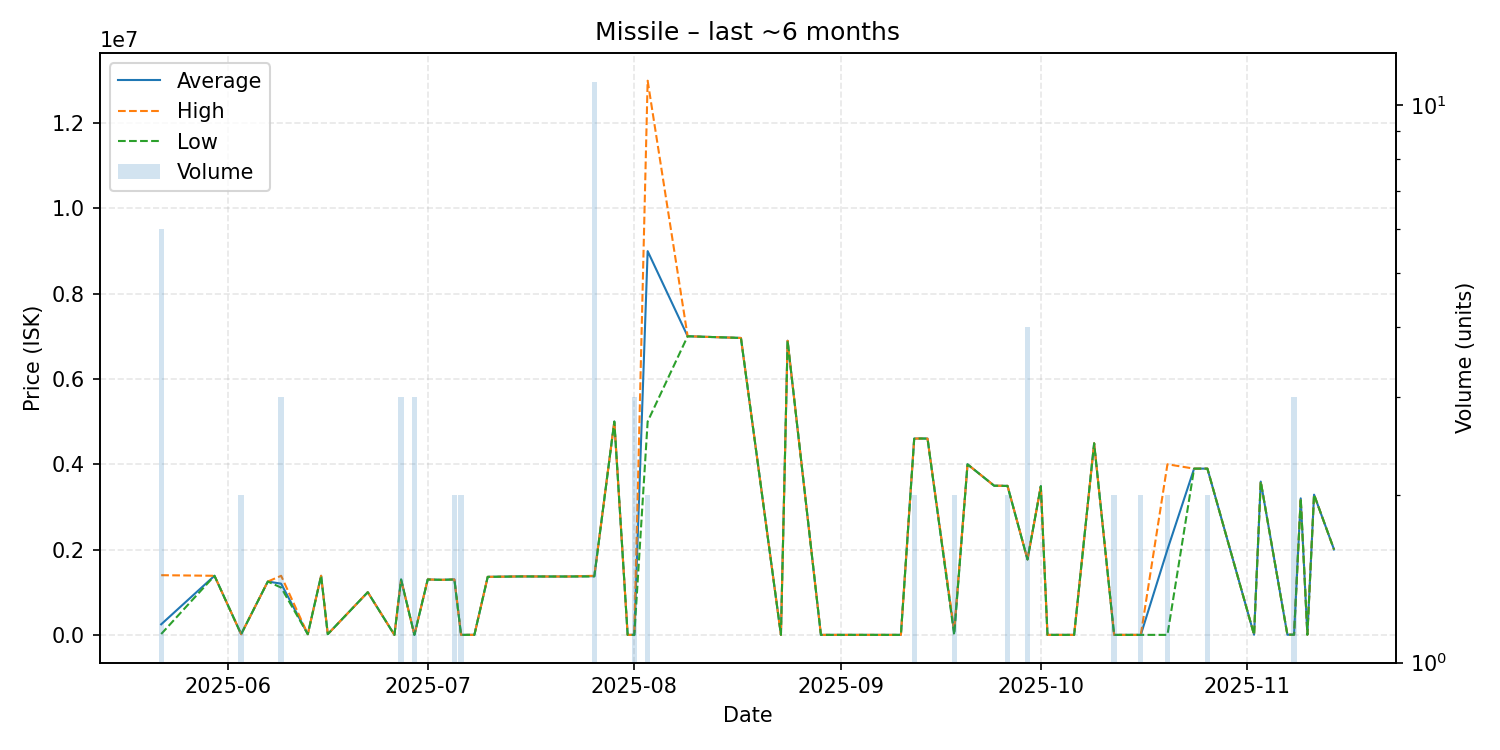

The data file committed next to this chart (first rows):
date, average, highest, lowest, order_count, volume
2025-05-22, 247362, 1399000, 20000, 4, 6
2025-05-30, 1385000, 1385000, 1385000, 1, 1
2025-06-03, 16020, 16020, 16020, 1, 2
2025-06-07, 1250000, 1250000, 1250000, 1, 1
2025-06-09, 1200667, 1385000, 1108500, 3, 3
2025-06-13, 16020, 16020, 16020, 1, 1
2025-06-15, 1385000, 1385000, 1385000, 1, 1
2025-06-16, 16020, 16020, 16020, 1, 1
2025-06-22, 1000000, 1000000, 1000000, 1, 1
2025-06-26, 0.02, 0.02, 0.02, 1, 1
2025-06-27, 1298667, 1299000, 1298000, 2, 3
2025-06-29, 0.02, 0.02, 0.02, 1, 3
2025-07-01, 1299000, 1299000, 1299000, 1, 1
2025-07-03, 1290000, 1290000, 1290000, 1, 1
2025-07-05, 1298500, 1299000, 1298000, 2, 2
2025-07-06, 0.02, 0.02, 0.02, 1, 2
2025-07-08, 1000, 1000, 1000, 1, 1
2025-07-10, 1360000, 1360000, 1360000, 1, 1
2025-07-15, 1370000, 1370000, 1370000, 1, 1
2025-07-19, 1368000, 1368000, 1368000, 1, 1
2025-07-22, 1368000, 1368000, 1368000, 1, 1
2025-07-26, 1376364, 1385000, 1369500, 4, 11
2025-07-29, 5000000, 5000000, 5000000, 1, 1
2025-07-31, 0.02, 0.02, 0.02, 1, 1
2025-08-01, 0.02, 0.02, 0.02, 1, 3
2025-08-03, 8995000, 12990000, 5000000, 2, 2
2025-08-09, 7000000, 7000000, 7000000, 1, 1
2025-08-17, 6960000, 6960000, 6960000, 1, 1
2025-08-23, 0.01, 0.01, 0.01, 1, 1
2025-08-24, 6894000, 6894000, 6894000, 1, 1
2025-08-29, 0.02, 0.02, 0.02, 1, 1
2025-09-05, 0.01, 0.01, 0.01, 1, 1
2025-09-10, 0.01, 0.01, 0.01, 1, 1
2025-09-12, 4601000, 4602000, 4600000, 2, 2
2025-09-13, 4603000, 4603000, 4603000, 1, 1
2025-09-14, 4601000, 4601000, 4601000, 1, 1
2025-09-18, 50000, 100000, 0.01, 2, 2
2025-09-20, 3998000, 3998000, 3998000, 1, 1
2025-09-24, 3496000, 3496000, 3496000, 1, 1
2025-09-26, 3493000, 3496000, 3490000, 2, 2
2025-09-29, 1767000, 1767000, 1767000, 1, 4
2025-10-01, 3485000, 3485000, 3485000, 1, 1
2025-10-02, 0.01, 0.01, 0.01, 1, 1
2025-10-06, 0.01, 0.01, 0.01, 1, 1
2025-10-09, 4491000, 4491000, 4491000, 1, 1
2025-10-12, 0.01, 0.01, 0.01, 1, 2
2025-10-16, 0.01, 0.01, 0.01, 2, 2
2025-10-20, 2000000, 4000000, 0.01, 2, 2
2025-10-24, 3896000, 3896000, 3896000, 1, 1
2025-10-25, 3897000, 3897000, 3897000, 1, 1
2025-10-26, 3896500, 3897000, 3896000, 2, 2
2025-11-02, 4011, 4011, 4011, 1, 1
2025-11-03, 3593000, 3593000, 3593000, 1, 1
2025-11-07, 4032, 4032, 4032, 1, 1
2025-11-08, 4037, 4037, 4037, 1, 3
2025-11-09, 3200000, 3200000, 3200000, 1, 1
2025-11-10, 4049, 4049, 4049, 1, 1
2025-11-11, 3287000, 3287000, 3287000, 1, 1
2025-11-14, 2001000, 2001000, 2001000, 1, 1
